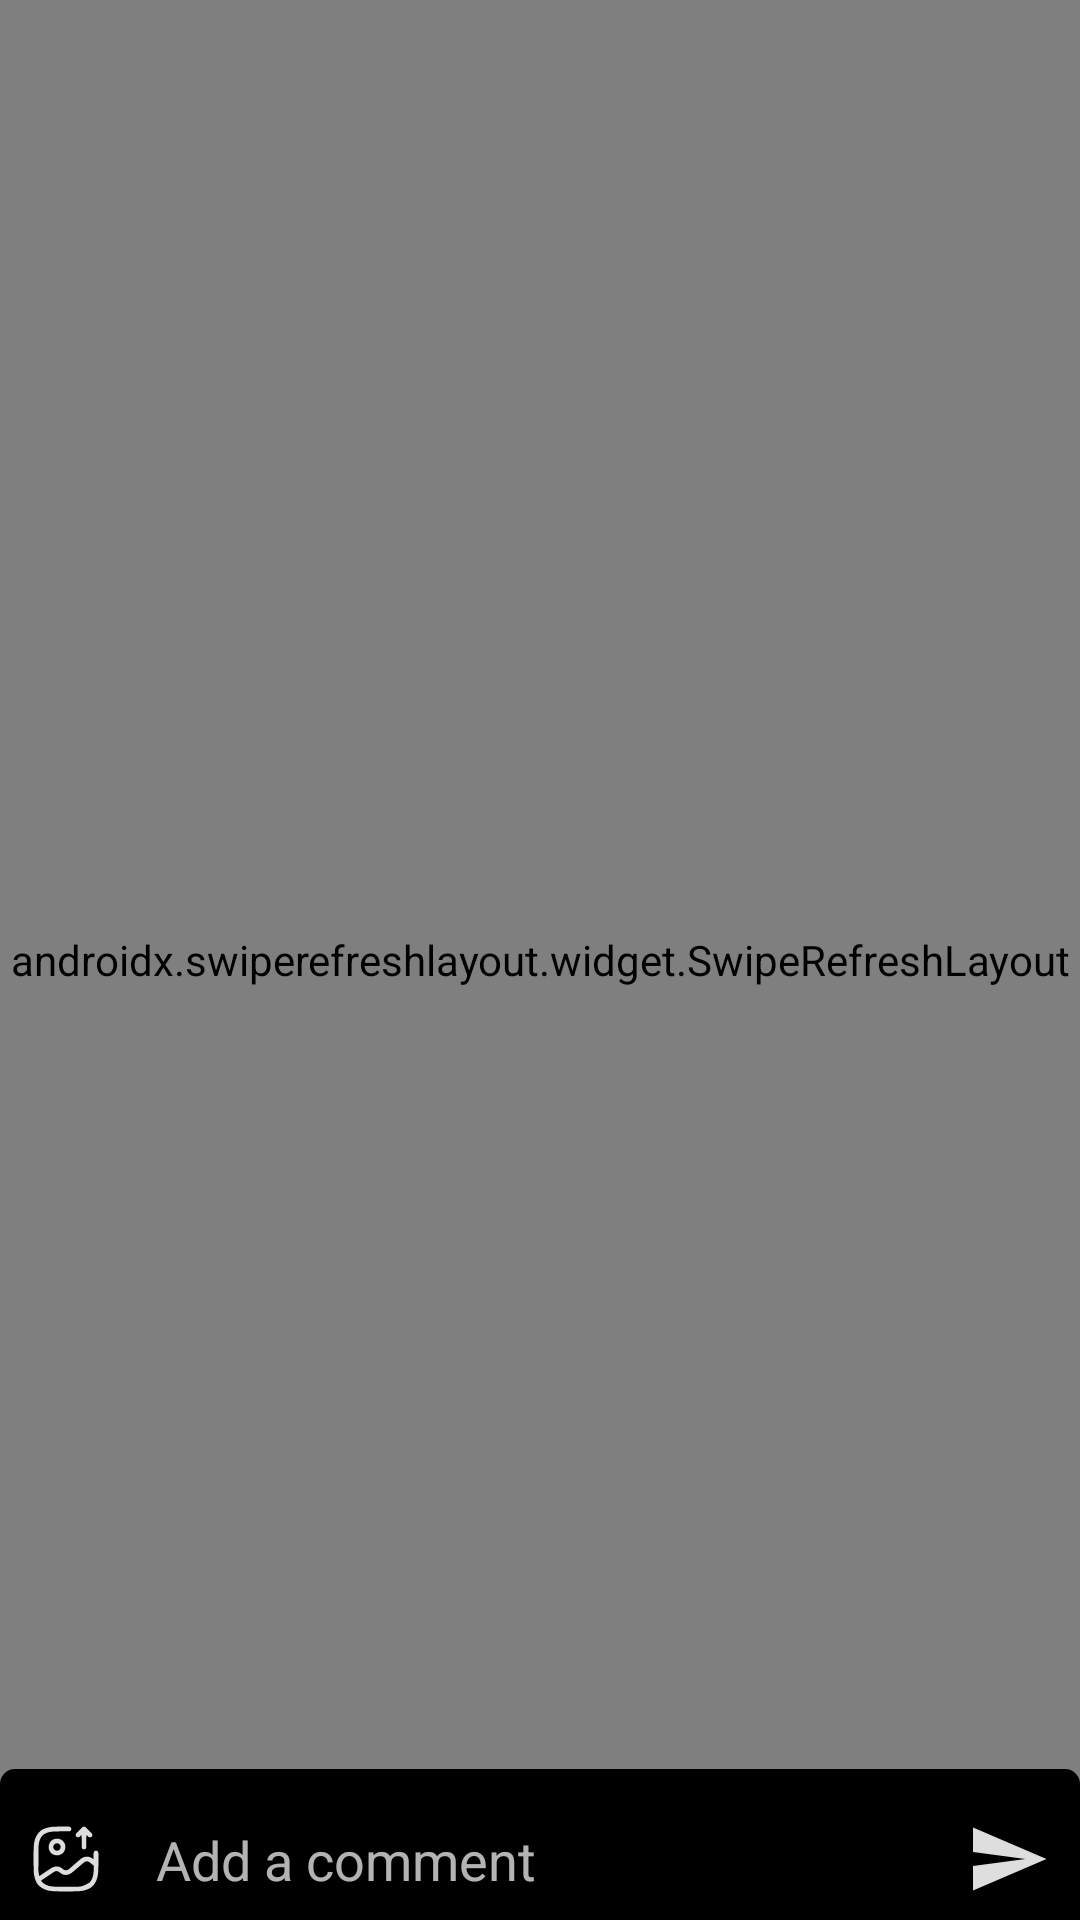

Layout XML and referenced resources for this Android screen:
<!-- AndroidManifest.xml: application theme Theme.Pdhayi -->
<!-- res/layout/activity_post_comment.xml -->
<?xml version="1.0" encoding="utf-8"?>
<RelativeLayout xmlns:android="http://schemas.android.com/apk/res/android"
    xmlns:app="http://schemas.android.com/apk/res-auto"
    xmlns:tools="http://schemas.android.com/tools"
    android:id="@+id/main"
    android:layout_width="match_parent"
    android:layout_height="match_parent"
    android:background="@color/black"
    tools:context=".PostCommentActivity">
    <androidx.swiperefreshlayout.widget.SwipeRefreshLayout
        android:layout_width="match_parent"
        android:layout_height="match_parent">
    <androidx.core.widget.NestedScrollView
        android:layout_width="match_parent"
        android:layout_height="match_parent">
        <LinearLayout
            android:layout_width="match_parent"
            android:layout_height="wrap_content"
            android:orientation="vertical">
            <LinearLayout
                android:layout_width="match_parent"
                android:layout_height="wrap_content"
                android:padding="5dp"
                android:orientation="horizontal">
                <ImageView
                    android:id="@+id/backBtnPostComment"
                    android:layout_width="24dp"
                    android:layout_height="24dp"
                    android:layout_gravity="center"
                    android:src="@drawable/baseline_arrow_back_24"
                    tools:ignore="ContentDescription" />

                <TextView
                    android:layout_width="0dp"
                    android:layout_weight="1"
                    android:layout_height="wrap_content"
                    android:layout_marginStart="15dp"
                    android:fontFamily="@raw/sfprodisplaymedium"
                    android:text="Comments"
                    android:layout_gravity="center"
                    android:textColor="@color/lite_white"
                    android:textSize="16sp"
                    tools:ignore="HardcodedText" />
                <ImageView
                    android:id="@+id/more_post"
                    android:layout_width="24dp"
                    android:layout_height="24dp"
                    android:layout_marginEnd="10dp"
                    android:src="@drawable/baseline_more_vert_24"
                    tools:ignore="ContentDescription" />

            </LinearLayout>



            <androidx.recyclerview.widget.RecyclerView
                android:id="@+id/postCommentOpen"
                android:layout_width="match_parent"
                android:layout_height="wrap_content"
                android:layout_marginBottom="40dp"/>


        </LinearLayout>
    </androidx.core.widget.NestedScrollView>
    </androidx.swiperefreshlayout.widget.SwipeRefreshLayout>


    <LinearLayout
        android:layout_width="match_parent"
        android:layout_height="wrap_content"
        app:layout_constraintBottom_toBottomOf="parent"
        app:layout_constraintStart_toStartOf="parent"
        android:layout_alignParentBottom="true"
        android:paddingTop="10dp"
        android:background="@drawable/linear_layout_comment_bg"
        android:orientation="horizontal">
        <ImageView
            android:layout_width="24dp"
            android:layout_height="24dp"
            android:layout_gravity="center"
            android:layout_marginStart="10dp"
            android:contentDescription="Upload"
            android:src="@drawable/image_upload"
            tools:ignore="HardcodedText" />
        <EditText
            android:id="@+id/editTextComment"
            android:layout_width="0dp"
            android:layout_weight="1"
            android:layout_height="wrap_content"
            android:hint="Add a comment"
            android:layout_marginStart="10dp"
            android:background="@drawable/edit_text_comment_bg"
            android:padding="8dp"
            android:maxLines="5"
            app:layout_constraintBottom_toBottomOf="parent"
            app:layout_constraintStart_toStartOf="parent"
            tools:ignore="Autofill,HardcodedText,TextFields,TouchTargetSizeCheck,VisualLintTextFieldSize" />
        <ImageView
            android:layout_width="28dp"
            android:layout_height="28dp"
            android:layout_gravity="center"
            android:layout_marginStart="10dp"
            android:layout_marginEnd="10dp"
            android:contentDescription="Upload"
            android:src="@drawable/baseline_send_24"
            tools:ignore="HardcodedText" />
    </LinearLayout>

</RelativeLayout>
<!-- resources referenced by this layout -->
<resources>
  <color name="black">#FF000000</color>
  <color name="lite_white">#DEDEDE</color>
  <!-- drawable baseline_arrow_back_24 (drawable) -->
  <vector xmlns:android="http://schemas.android.com/apk/res/android" android:autoMirrored="true" android:height="24dp" android:tint="#DEDEDE" android:viewportHeight="24" android:viewportWidth="24" android:width="24dp">
        
      <path android:fillColor="@android:color/white" android:pathData="M20,11H7.83l5.59,-5.59L12,4l-8,8 8,8 1.41,-1.41L7.83,13H20v-2z"/>
      
  </vector>
  <!-- drawable baseline_more_vert_24 (drawable) -->
  <vector xmlns:android="http://schemas.android.com/apk/res/android" android:height="24dp" android:tint="#DEDEDE" android:viewportHeight="24" android:viewportWidth="24" android:width="24dp">
        
      <path android:fillColor="@android:color/white" android:pathData="M12,8c1.1,0 2,-0.9 2,-2s-0.9,-2 -2,-2 -2,0.9 -2,2 0.9,2 2,2zM12,10c-1.1,0 -2,0.9 -2,2s0.9,2 2,2 2,-0.9 2,-2 -0.9,-2 -2,-2zM12,16c-1.1,0 -2,0.9 -2,2s0.9,2 2,2 2,-0.9 2,-2 -0.9,-2 -2,-2z"/>
      
  </vector>
  <!-- drawable baseline_send_24 (drawable) -->
  <vector xmlns:android="http://schemas.android.com/apk/res/android" android:autoMirrored="true" android:height="24dp" android:tint="#DEDEDE" android:viewportHeight="24" android:viewportWidth="24" android:width="24dp">
        
      <path android:fillColor="@android:color/white" android:pathData="M2.01,21L23,12 2.01,3 2,10l15,2 -15,2z"/>
      
  </vector>
  <!-- drawable image_upload: vector/xml drawable (drawable, 8169 chars, omitted) -->
  <!-- drawable linear_layout_comment_bg (drawable) -->
  <?xml version="1.0" encoding="utf-8"?>
  <shape xmlns:android="http://schemas.android.com/apk/res/android"
      android:shape="rectangle">
      <solid android:color="@color/black"/>
      <corners android:topRightRadius="5dp"
          android:topLeftRadius="5dp"/>
  </shape>
  <style name="Theme.Pdhayi" parent="Theme.MaterialComponents.NoActionBar">
          
          <item name="colorPrimary">@color/purple_500</item>
          <item name="colorPrimaryVariant">@color/purple_700</item>
          <item name="colorOnPrimary">@color/white</item>
          
          <item name="colorSecondary">@color/teal_200</item>
          <item name="colorSecondaryVariant">@color/teal_700</item>
          <item name="colorOnSecondary">@color/black</item>
          
          <item name="android:statusBarColor">#000000</item>
          
      </style>
  <color name="purple_500">#FF6200EE</color>
  <color name="purple_700">#FF3700B3</color>
  <color name="white">#FFFFFFFF</color>
  <color name="teal_200">#FF03DAC5</color>
  <color name="teal_700">#FF018786</color>
</resources>
